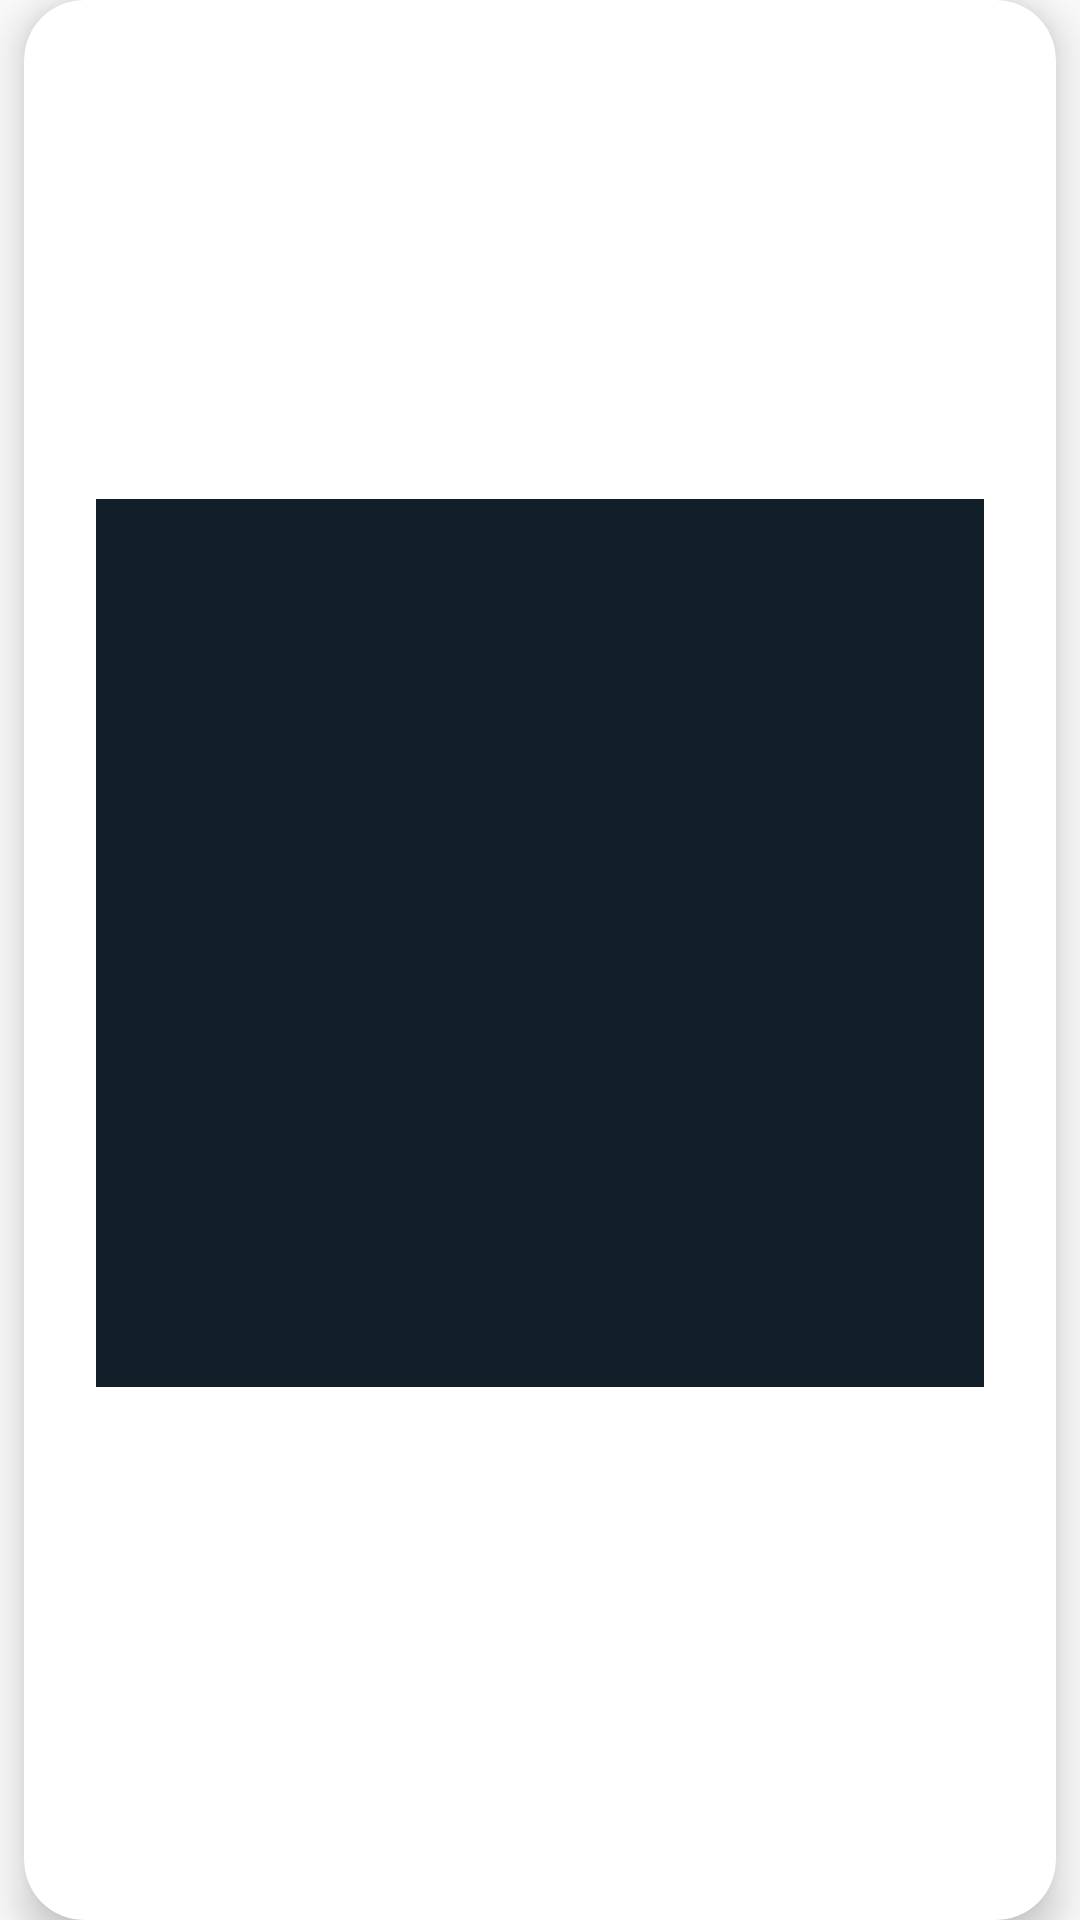

This screen was rendered from an Android layout file. Write that file and the resources it references.
<!-- AndroidManifest.xml: application theme Theme.PMA -->
<!-- res/layout/task_recycler_view_block.xml -->
<androidx.constraintlayout.widget.ConstraintLayout
    xmlns:android="http://schemas.android.com/apk/res/android"
    xmlns:app="http://schemas.android.com/apk/res-auto"
    xmlns:tools="http://schemas.android.com/tools"
    android:layout_width="match_parent"
    android:layout_height="wrap_content">

    <androidx.cardview.widget.CardView
        android:layout_width="match_parent"
        android:layout_height="wrap_content"
        android:layout_margin="8dp"
        app:cardCornerRadius="20dp"
        app:cardElevation="8dp"
        app:layout_constraintBottom_toBottomOf="parent"
        app:layout_constraintEnd_toEndOf="parent"
        app:layout_constraintStart_toStartOf="parent"
        app:layout_constraintTop_toTopOf="parent">

        <androidx.constraintlayout.widget.ConstraintLayout
            android:layout_width="match_parent"
            android:layout_height="wrap_content"
            android:background="@color/blueBlack"
            android:padding="16dp">

            <TextView
                android:id="@+id/textview_name"
                android:layout_width="wrap_content"
                android:layout_height="wrap_content"
                android:text="Name"
                android:textColor="@color/white"
                android:textSize="18sp"
                android:textStyle="bold"
                android:padding="8dp"
                app:layout_constraintStart_toStartOf="parent"
                app:layout_constraintEnd_toEndOf="parent"
                app:layout_constraintTop_toTopOf="parent" />

            <ImageView
                android:id="@+id/imageView_task"
                android:layout_width="wrap_content"
                android:layout_height="wrap_content"
                android:src="@drawable/background_image_color_blue_black"
                android:padding="8dp"
                app:layout_constraintStart_toStartOf="parent"
                app:layout_constraintTop_toBottomOf="@id/textview_name" />

            <TextView
                android:id="@+id/textview_image_description_head"
                android:layout_width="wrap_content"
                android:layout_height="wrap_content"
                android:text="Image Description: "
                android:textColor="@color/white"
                android:textSize="16sp"
                android:padding="8dp"
                app:layout_constraintStart_toStartOf="parent"
                app:layout_constraintTop_toBottomOf="@id/imageView_task" />

            <TextView
                android:id="@+id/textview_image_description"
                android:layout_width="wrap_content"
                android:layout_height="wrap_content"
                android:text="Image Description Content"
                android:textColor="@color/white"
                android:textSize="14sp"
                android:inputType="textMultiLine"
                android:padding="8dp"
                app:layout_constraintStart_toStartOf="parent"
                app:layout_constraintTop_toBottomOf="@id/textview_image_description_head" />

        </androidx.constraintlayout.widget.ConstraintLayout>
    </androidx.cardview.widget.CardView>
</androidx.constraintlayout.widget.ConstraintLayout>
<!-- resources referenced by this layout -->
<resources>
  <color name="white">#FFFFFFFF</color>
  <!-- drawable background_image_color_blue_black: png bitmap (drawable, 3458 bytes) -->
  <style name="Theme.PMA" parent="Base.Theme.PMA" />
  <style name="Base.Theme.PMA" parent="Theme.AppCompat.DayNight.DarkActionBar">
          
          
          <item name="colorPrimary">@color/light_blue</item>
      </style>
  <color name="light_blue">#33adff</color>
</resources>
